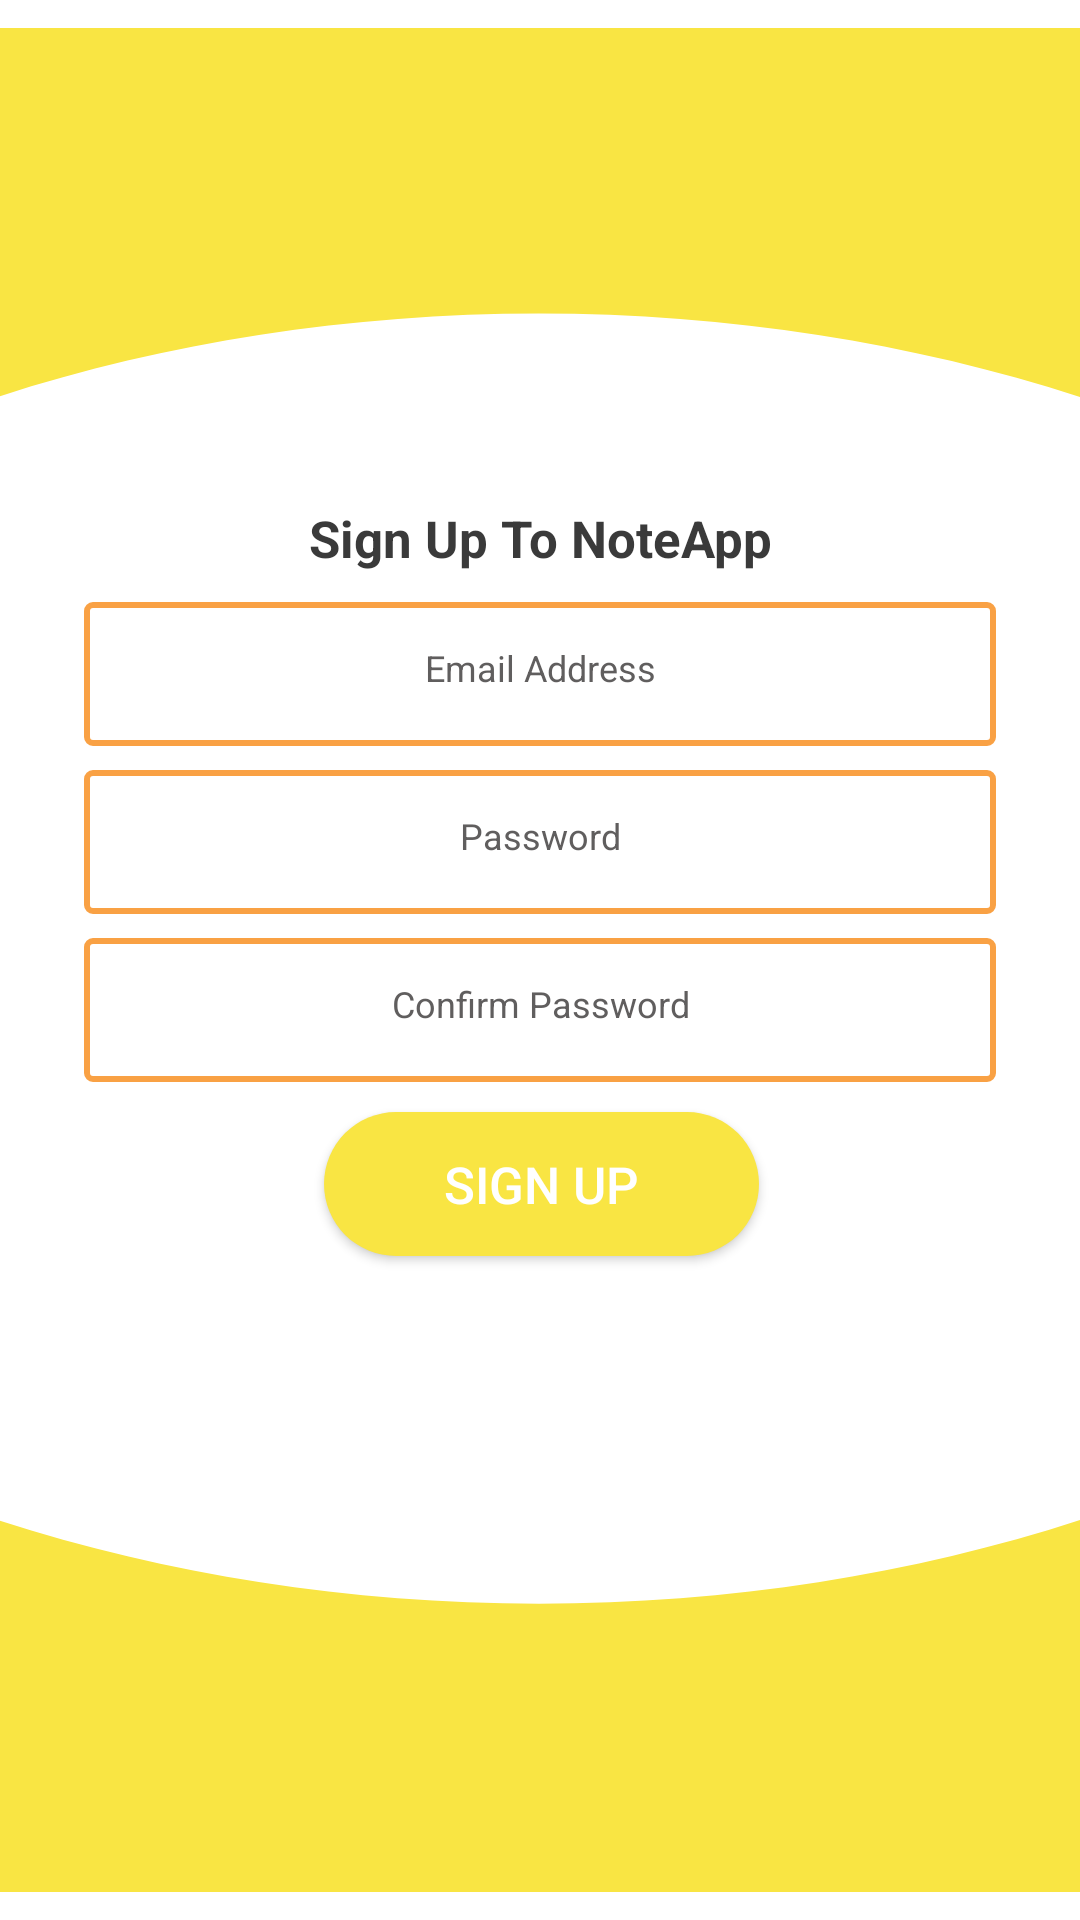

Here is an Android app screen rendered from its layout file. Give the layout XML and the strings, colors and styles it references.
<!-- AndroidManifest.xml: application theme Theme.NoteApp -->
<!-- res/layout/fragment_sign_up.xml -->
<?xml version="1.0" encoding="utf-8"?>
<androidx.constraintlayout.widget.ConstraintLayout xmlns:android="http://schemas.android.com/apk/res/android"
    xmlns:app="http://schemas.android.com/apk/res-auto"
    xmlns:tools="http://schemas.android.com/tools"
    android:layout_width="match_parent"
    android:layout_height="match_parent"
    android:background="@color/white"
    tools:context=".signUp.SignUpFragment">

    <ImageView
        android:id="@+id/imageOne"
        android:layout_width="match_parent"
        android:layout_height="wrap_content"
        app:layout_constraintEnd_toEndOf="parent"
        app:layout_constraintStart_toStartOf="parent"
        app:layout_constraintTop_toTopOf="parent"
        app:srcCompat="@drawable/shape_top_login"
        android:contentDescription="@string/todo" />

    <ImageView
        android:id="@+id/imageTwo"
        android:layout_width="match_parent"
        android:layout_height="wrap_content"
        app:layout_constraintEnd_toEndOf="parent"
        app:layout_constraintStart_toStartOf="parent"
        app:layout_constraintBottom_toBottomOf="parent"
        app:srcCompat="@drawable/shape_bottom_login"
        android:contentDescription="@string/todo" />

    <TextView
        android:id="@+id/textlogin"
        style="@style/StyleOne"
        android:layout_width="wrap_content"
        android:layout_height="wrap_content"
        android:layout_below="@id/imageOne"
        android:textStyle="bold"
        android:layout_marginTop="26dp"
        android:text="@string/sign_up_to_noteapp"
        app:layout_constraintEnd_toEndOf="@id/imageOne"
        app:layout_constraintStart_toStartOf="@id/imageOne"
        app:layout_constraintTop_toBottomOf="@id/imageOne" />

    <EditText
        android:id="@+id/emailSignUp"
        style="@style/loginStyle"
        android:layout_width="match_parent"
        android:layout_height="wrap_content"
        android:layout_marginStart="28dp"
        android:layout_marginTop="10dp"
        android:layout_marginEnd="28dp"
        android:autofillHints="@string/email_address"
        android:background="@drawable/shape_edittext_login"
        android:gravity="center"
        android:hint="@string/email_address"
        android:imeOptions="actionNext"
        android:inputType="textEmailAddress"
        android:lineSpacingExtra="4.7sp"
        android:minHeight="48dp"
        android:paddingTop="10dp"
        android:paddingBottom="14dp"
        app:layout_constraintEnd_toEndOf="@id/textlogin"
        app:layout_constraintStart_toStartOf="@id/textlogin"
        app:layout_constraintTop_toBottomOf="@id/textlogin" />

    <EditText
        android:id="@+id/passwordSignUp"
        style="@style/loginStyle"
        android:layout_width="match_parent"
        android:layout_height="wrap_content"
        android:layout_marginStart="28dp"
        android:layout_marginTop="8dp"
        android:layout_marginEnd="28dp"
        android:background="@drawable/shape_edittext_login"
        android:gravity="center"
        android:hint="@string/password"
        android:imeOptions="actionNext"
        android:inputType="textPassword"
        android:minHeight="48dp"
        android:paddingTop="10dp"
        android:paddingBottom="14dp"
        app:layout_constraintEnd_toEndOf="@id/emailSignUp"
        app:layout_constraintStart_toStartOf="@id/emailSignUp"
        app:layout_constraintTop_toBottomOf="@id/emailSignUp" />

    <EditText
        android:id="@+id/confirmPassword"
        style="@style/loginStyle"
        android:layout_width="match_parent"
        android:layout_height="wrap_content"
        android:layout_marginStart="28dp"
        android:layout_marginTop="8dp"
        android:layout_marginEnd="28dp"
        android:background="@drawable/shape_edittext_login"
        android:gravity="center"
        android:hint="@string/confirm_password"
        android:imeOptions="actionDone"
        android:inputType="textPassword"
        android:minHeight="48dp"
        android:paddingTop="10dp"
        android:paddingBottom="14dp"
        app:layout_constraintEnd_toEndOf="@id/passwordSignUp"
        app:layout_constraintStart_toStartOf="@id/passwordSignUp"
        app:layout_constraintTop_toBottomOf="@id/passwordSignUp" />

    <Button
        android:id="@+id/signUp"
        style="@style/StyleTextLight"
        android:layout_width="wrap_content"
        android:layout_height="wrap_content"
        android:layout_centerHorizontal="true"
        android:layout_marginTop="10dp"
        android:background="@drawable/shape_login_button"
        android:paddingStart="40dp"
        android:paddingEnd="40dp"
        android:text="@string/sign_up"
        app:layout_constraintEnd_toEndOf="@id/confirmPassword"
        app:layout_constraintStart_toStartOf="@id/confirmPassword"
        app:layout_constraintTop_toBottomOf="@id/confirmPassword"
        />

</androidx.constraintlayout.widget.ConstraintLayout>
<!-- resources referenced by this layout -->
<resources>
  <color name="white">#FFFFFF</color>
  <!-- drawable shape_bottom_login (drawable) -->
  <?xml version="1.0" encoding="utf-8"?>
  <vector xmlns:android="http://schemas.android.com/apk/res/android"
      android:width="414dp"
      android:height="143dp"
      android:viewportWidth="414"
      android:viewportHeight="205">
      <path
          android:fillColor="#F9E543"
          android:fillType="nonZero"
          android:pathData="M206.483,46.547C27.379,46.593 -137.497,-50.995 -223.576,-208C-336.695,-1.75 -287.353,255.743 -105.994,405.604C75.365,555.465 337.635,555.465 518.994,405.604C700.353,255.743 749.695,-1.75 636.576,-208C550.486,-50.989 385.597,46.598 206.483,46.547Z"
          android:strokeWidth="1"
          android:strokeAlpha="0.6"
          android:strokeColor="#00000000" />
  </vector>
  <!-- drawable shape_edittext_login (drawable) -->
  <?xml version="1.0" encoding="utf-8"?>
  <shape xmlns:android="http://schemas.android.com/apk/res/android">
  
      <solid android:color="#ffffff"/>
      <corners android:radius="2dp"/>
      <stroke android:width="2dp" android:color="#f9a144"/>
  </shape>
  <!-- drawable shape_login_button (drawable) -->
  <?xml version="1.0" encoding="utf-8"?>
  <shape xmlns:android="http://schemas.android.com/apk/res/android">
  
      <solid android:color="@color/yellow"/>
      <corners android:radius="35dp" />
  
  </shape>
  <!-- drawable shape_top_login (drawable) -->
  <?xml version="1.0" encoding="utf-8"?>
  <vector xmlns:android="http://schemas.android.com/apk/res/android"
      android:width="414dp"
      android:height="142dp"
      android:viewportWidth="414"
      android:viewportHeight="204">
      <path
          android:fillColor="#F9E543"
          android:fillType="nonZero"
          android:pathData="M206.414,-314C33.125,-313.95 -127.282,-222.52 -215.565,-73.476C-303.849,75.569 -306.91,260.112 -223.618,412C-137.49,255.027 27.386,157.452 206.5,157.452C385.614,157.452 550.49,255.027 636.618,412C719.925,260.085 716.847,75.506 628.522,-73.55C540.196,-222.605 379.734,-314.011 206.414,-314Z"
          android:strokeWidth="1"
          android:strokeAlpha="0.6"
          android:strokeColor="#00000000" />
  </vector>
  <string name="confirm_password">Confirm Password</string>
  <string name="email_address">Email Address</string>
  <string name="password">Password</string>
  <string name="sign_up">Sign Up</string>
  <string name="sign_up_to_noteapp">Sign Up To NoteApp</string>
  <string name="todo">TODO</string>
  <style name="StyleOne">
  
          <item name="android:textSize">17sp</item>
          <item name="android:textColor">#3A3A3A</item>
          <item name="android:textStyle">normal</item>
  
      </style>
  <style name="StyleTextLight">
  
          <item name="android:textSize">17sp</item>
          <item name="android:textColor">@color/white</item>
          <item name="android:textStyle">normal</item>
  
      </style>
  <style name="loginStyle">
  
          <item name="android:textSize">12sp</item>
          <item name="android:textColorHint">#605E5E</item>
          <item name="android:textStyle">normal</item>
  
      </style>
  <style name="Theme.NoteApp" parent="Theme.AppCompat.Light.NoActionBar">
          
          <item name="colorPrimary">@color/white</item>
          <item name="colorPrimaryVariant">@color/white</item>
          <item name="colorOnPrimary">@color/white</item>
          
          <item name="colorSecondary">@color/teal_200</item>
          <item name="colorSecondaryVariant">@color/teal_700</item>
          <item name="colorOnSecondary">@color/black</item>
          
          <item name="android:statusBarColor" tools:targetApi="l">?attr/colorPrimaryVariant</item>
          
      </style>
  <color name="yellow">#F9E543</color>
  <color name="teal_200">#FF03DAC5</color>
  <color name="teal_700">#FF018786</color>
  <color name="black">#FF000000</color>
</resources>
